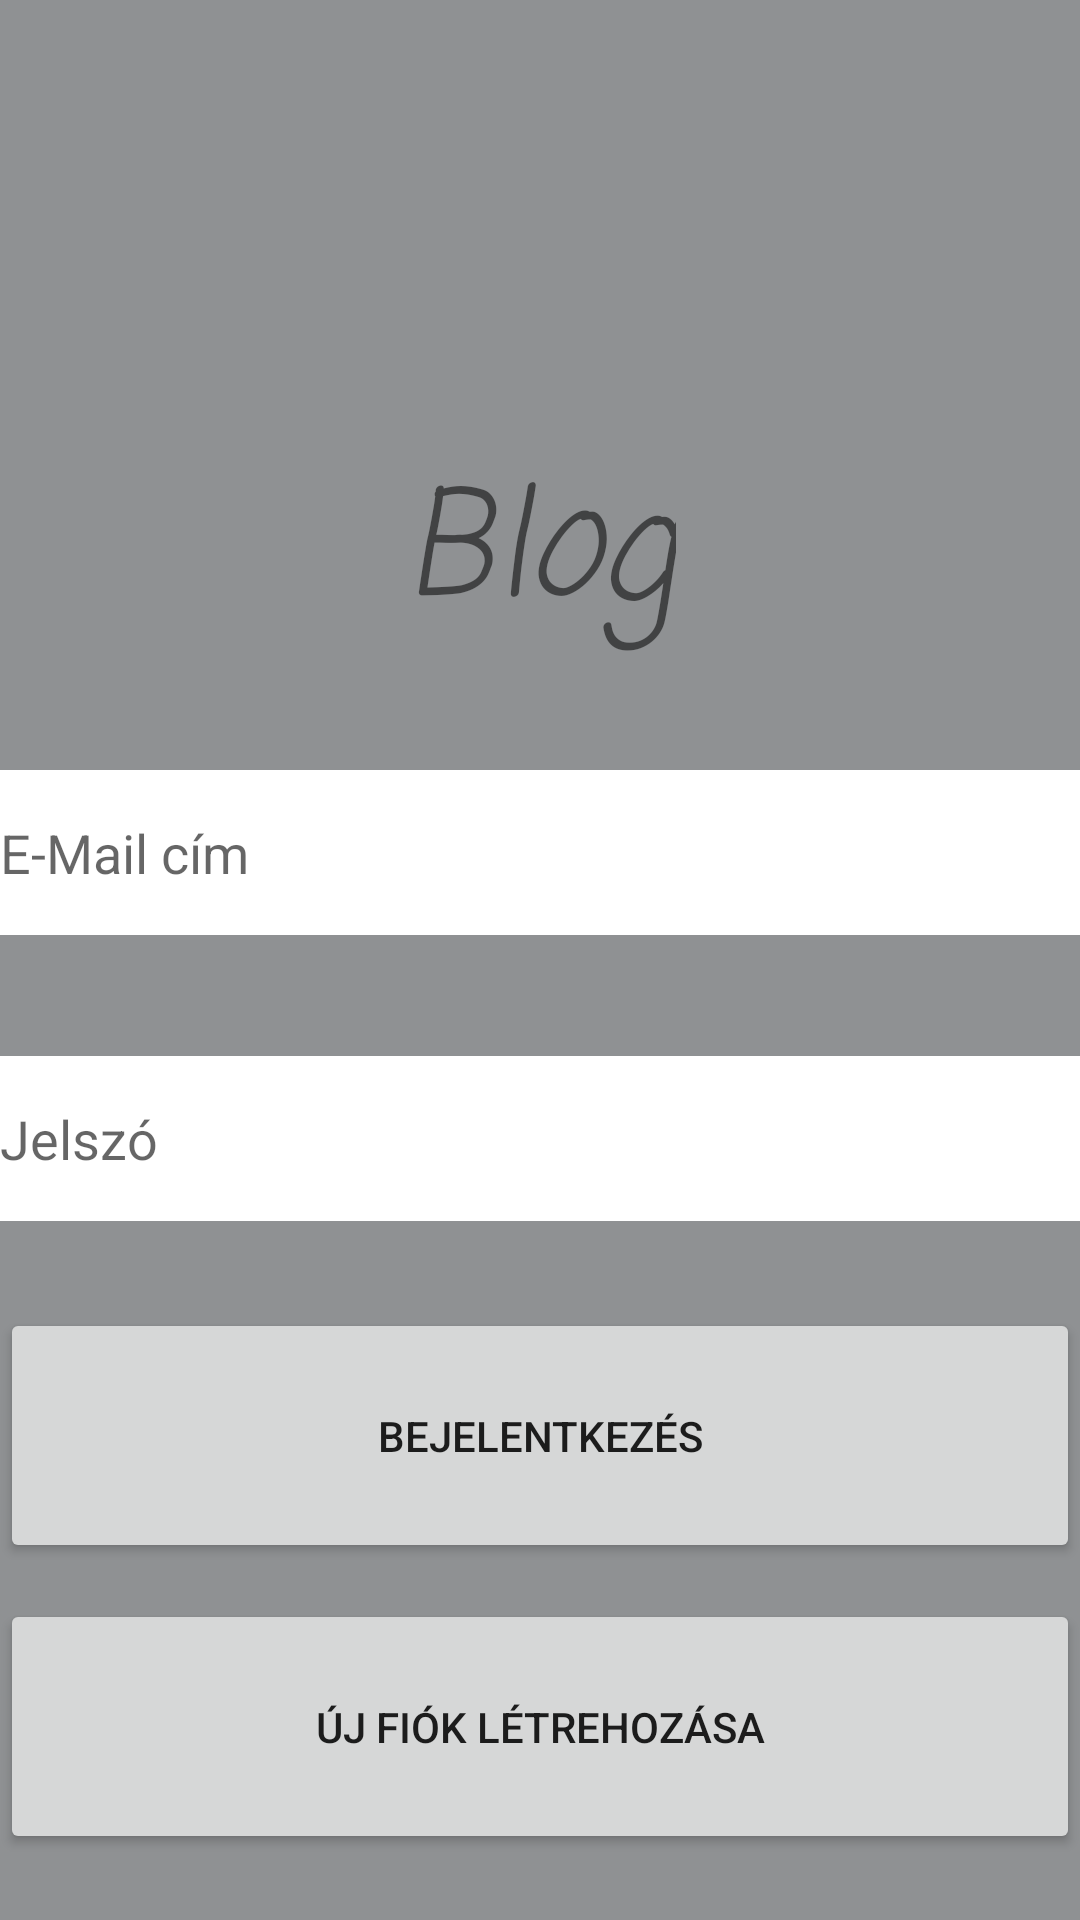

The Android layout XML behind this screen, and the referenced resources:
<!-- AndroidManifest.xml: application theme Theme.F1BLOG -->
<!-- res/layout/activity_login.xml -->
<?xml version="1.0" encoding="utf-8"?>
<androidx.constraintlayout.widget.ConstraintLayout xmlns:android="http://schemas.android.com/apk/res/android"
    xmlns:app="http://schemas.android.com/apk/res-auto"
    xmlns:tools="http://schemas.android.com/tools"
    android:layout_width="match_parent"
    android:layout_height="match_parent"
    android:background="@color/backGray"
    tools:context=".LoginActivity">

    <EditText
        android:id="@+id/loginEmail"
        android:layout_width="0dp"
        android:layout_height="55dp"
        android:background="@color/design_default_color_surface"
        android:ems="10"
        android:hint="E-Mail cím"
        android:inputType="textEmailAddress"
        app:layout_constraintBottom_toBottomOf="parent"
        app:layout_constraintEnd_toEndOf="parent"
        app:layout_constraintHorizontal_bias="0.0"
        app:layout_constraintStart_toStartOf="parent"
        app:layout_constraintTop_toTopOf="parent"
        app:layout_constraintVertical_bias="0.439" />

    <EditText
        android:id="@+id/loginPassword"
        android:layout_width="0dp"
        android:layout_height="55dp"
        android:background="@color/design_default_color_surface"
        android:ems="10"
        android:hint="Jelszó"
        android:inputType="textPassword"
        app:layout_constraintBottom_toBottomOf="parent"
        app:layout_constraintEnd_toEndOf="parent"
        app:layout_constraintHorizontal_bias="0.0"
        app:layout_constraintStart_toStartOf="parent"
        app:layout_constraintTop_toBottomOf="@+id/loginEmail"
        app:layout_constraintVertical_bias="0.148" />

    <Button
        android:id="@+id/loginButton"
        android:layout_width="0dp"
        android:layout_height="85dp"
        android:text="Bejelentkezés"
        app:layout_constraintBottom_toBottomOf="parent"
        app:layout_constraintEnd_toEndOf="parent"
        app:layout_constraintHorizontal_bias="0.0"
        app:layout_constraintStart_toStartOf="parent"
        app:layout_constraintTop_toBottomOf="@+id/loginPassword"
        app:layout_constraintVertical_bias="0.196" />

    <Button
        android:id="@+id/toRegButton"
        android:layout_width="0dp"
        android:layout_height="85dp"
        android:layout_marginTop="12dp"
        android:text="Új fiók létrehozása"
        app:layout_constraintEnd_toEndOf="parent"
        app:layout_constraintHorizontal_bias="0.0"
        app:layout_constraintStart_toStartOf="parent"
        app:layout_constraintTop_toBottomOf="@+id/loginButton" />

    <ImageView
        android:id="@+id/imageView"
        android:layout_width="231dp"
        android:layout_height="128dp"
        android:layout_marginTop="12dp"
        app:layout_constraintEnd_toEndOf="parent"
        app:layout_constraintHorizontal_bias="0.556"
        app:layout_constraintStart_toStartOf="parent"
        app:layout_constraintTop_toTopOf="parent"
        app:srcCompat="@drawable/logo" />

    <TextView
        android:id="@+id/textView"
        android:layout_width="wrap_content"
        android:layout_height="wrap_content"
        android:layout_marginTop="8dp"
        android:fontFamily="casual"
        android:text="Blog"
        android:textSize="48sp"
        android:textStyle="italic"
        app:layout_constraintBottom_toTopOf="@+id/loginEmail"
        app:layout_constraintEnd_toEndOf="parent"
        app:layout_constraintStart_toStartOf="parent"
        app:layout_constraintTop_toBottomOf="@+id/imageView"
        app:layout_constraintVertical_bias="0.0"
        tools:ignore="MissingConstraints" />

</androidx.constraintlayout.widget.ConstraintLayout>
<!-- resources referenced by this layout -->
<resources>
  <color name="backGray">#8F9193</color>
  <style name="Theme.F1BLOG" parent="Theme.MaterialComponents.DayNight.DarkActionBar">
          
          <item name="colorPrimary">@color/purple_500</item>
          <item name="colorPrimaryVariant">@color/purple_700</item>
          <item name="colorOnPrimary">@color/white</item>
          
          <item name="colorSecondary">@color/teal_200</item>
          <item name="colorSecondaryVariant">@color/teal_700</item>
          <item name="colorOnSecondary">@color/black</item>
          
          <item name="android:statusBarColor" tools:targetApi="l">?attr/colorPrimaryVariant</item>
          
      </style>
  <color name="purple_500">#FF6200EE</color>
  <color name="purple_700">#FF3700B3</color>
  <color name="white">#FFFFFFFF</color>
  <color name="teal_200">#FF03DAC5</color>
  <color name="teal_700">#FF018786</color>
  <color name="black">#FF000000</color>
</resources>
